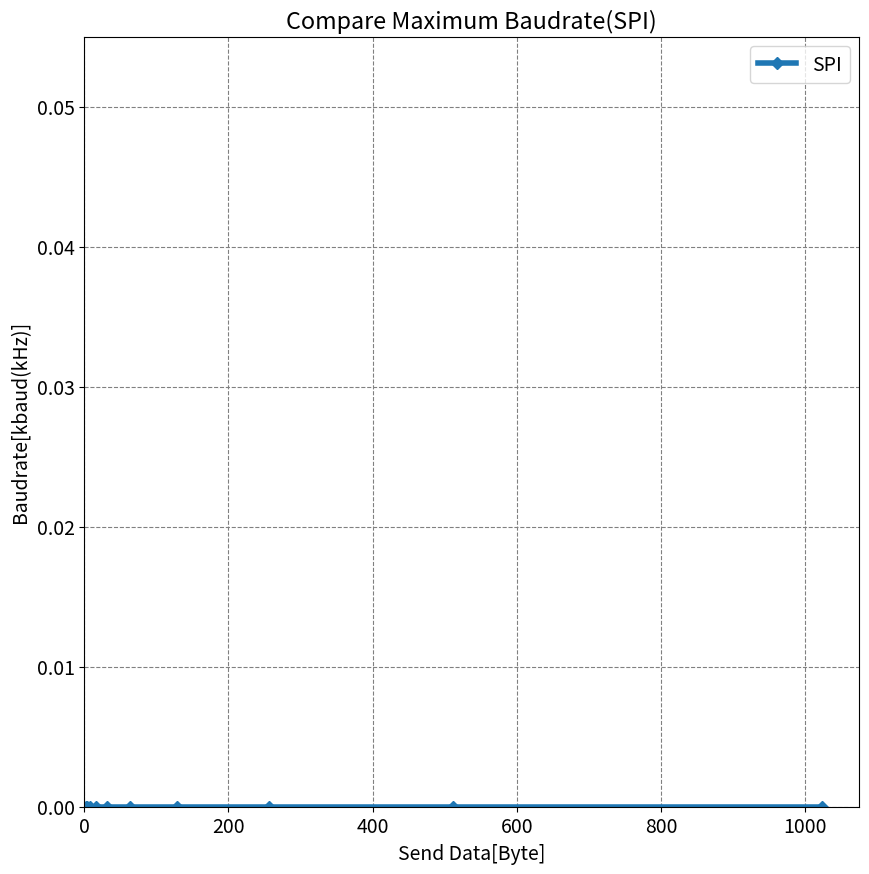

This chart was generated by the following Python code: (Note: this script raises an exception after producing the figure.)
# -*- coding: utf-8 -*-

###########################################################
# それぞれのスループットのデータから、send_bytes毎の最大baudrate探し出し、折れ線グラフにまとめる。
# analyze_throuputで生成したテキストを参照するので、事前にanalyze_throuputを実行しておくこと。
###########################################################

import re
import matplotlib.pyplot as plt
import os

base_dir = '/Users/ashija/Documents/通信方法比較/'

# for ack_way in ['block_ack', 'each_ack']:
for ack_way in ['block_ack']:
  for shift_way in ['FET']:
    for (num, comm_way), delay_way in zip(enumerate(['SPI', 'i2c', 'uart']),['continuousnodelay', '', '', ]):
#     for (num, comm_way), delay_way in zip(enumerate(['SPI']),['continuousnodelay']):
      # グラフ描画領域を作成
      fig1 = plt.figure(figsize=(10, 10))
      plt.rcParams["font.size"] = 14
      maxbaud_graph = fig1.add_subplot(1,1,1)
      maxbaud_graph.grid(which='major',color='gray',linestyle='--')
      maxbaud_graph.grid(which='minor',color='gray',linestyle='dotted')
    #   plt.yscale('log')
      width = 0.2
      maxbaud_graph.set_xlabel('Send Data[Byte]')
      maxbaud_graph.set_ylabel('Baudrate[kbaud(kHz)]')

      send_bytes_arr = [2, 4 ,8, 16, 32, 64, 128, 256, 512, 1024]
      max_baud_array = [0] * len(send_bytes_arr)
#       sndbytes_array_for_baud_array = []
      for num, send_bytes in enumerate(send_bytes_arr):

        # スループットのデータを取得
        try:
          analyzed_data_dir = 'analyzed_data/' + comm_way.upper() + '/'
          folder_dir = delay_way + comm_way.upper() + '_throuput_' + ack_way + '(' + shift_way + ')/'
          throuput_file = delay_way + comm_way.upper() + '_throuput_' + ack_way + '(' + shift_way + ').txt'
          throuput_file_path = base_dir + analyzed_data_dir + folder_dir + throuput_file
          with open(throuput_file_path, mode = 'r', encoding = 'utf-8') as fh:
            all_records = fh.readlines()
            all_records.pop(0)
            records = []
            for record in all_records:
              elms = re.split(':|\t', record)
              if send_bytes == int(elms[1]):
                records.append(record)
        except IOError:
          print(throuput_file_path + ' cannot be opened.')
          continue

        if comm_way == 'i2c':
          speed_hz_arr = range(10000, 78001, 1000)
        elif comm_way == 'SPI':
          speed_hz_arr = range(10000, 5000001, 1000)
        elif comm_way == 'uart':
          speed_hz_arr = range(10000, 3000001, 1000)
#         speed_hz_arr = [10000, 14400, 19200, 28800, 38400, 57600, 100000, 115200]
        for speed_hz in speed_hz_arr:
          # スループット平均値と誤り率を得る
          val_found  = False
          for record in records:
            elms = re.split(':|\t', record)
            if speed_hz == int(elms[0]) and send_bytes == int(elms[1]):
              error_rate = float(elms[8])
              val_found = True
          if val_found == False:
            continue

          # send_bytesにおいて、max_baudが更新できるか確認する
          if error_rate == 0 and max_baud_array[num] < speed_hz:
            max_baud_array[num] = speed_hz

        print(max_baud_array[num])
        print(str(send_bytes) + 'bytes stage completed.')

      # グラフを描画
      maxbaud_graph.plot(send_bytes_arr, [i/1000 for i in max_baud_array], '-D', linewidth = 4, label=str(comm_way.upper()))

      # グラフ画像を保存
      maxbaud_graph.legend()
      maxbaud_graph.set_ylim(ymin = 0)
      maxbaud_graph.set_xlim(xmin=0)
      maxbaud_graph.set_title('Compare Maximum Baudrate(' + comm_way.upper() + ')')
      analyzed_data_dir = 'analyzed_data/'
      folder_dir = comm_way.upper() + '/compare_maxbaudrate_' + ack_way + '(' + shift_way + ')/'
      pdf_path = base_dir + analyzed_data_dir + folder_dir + 'pdf'
      png_path = base_dir + analyzed_data_dir + folder_dir + 'png'
      try:
        os.mkdir(pdf_path)
        os.mkdir(png_path)
      except FileExistsError:
        pass
      plt.savefig(pdf_path + '/' + 'compare_maxbaudrate(' + shift_way + ').pdf')
      plt.savefig(png_path + '/' + 'compare_maxbaudrate(' + shift_way + ').png')

      plt.close()

      print(ack_way + ' : Record image of ' + comm_way + ' ' + str(send_bytes))
